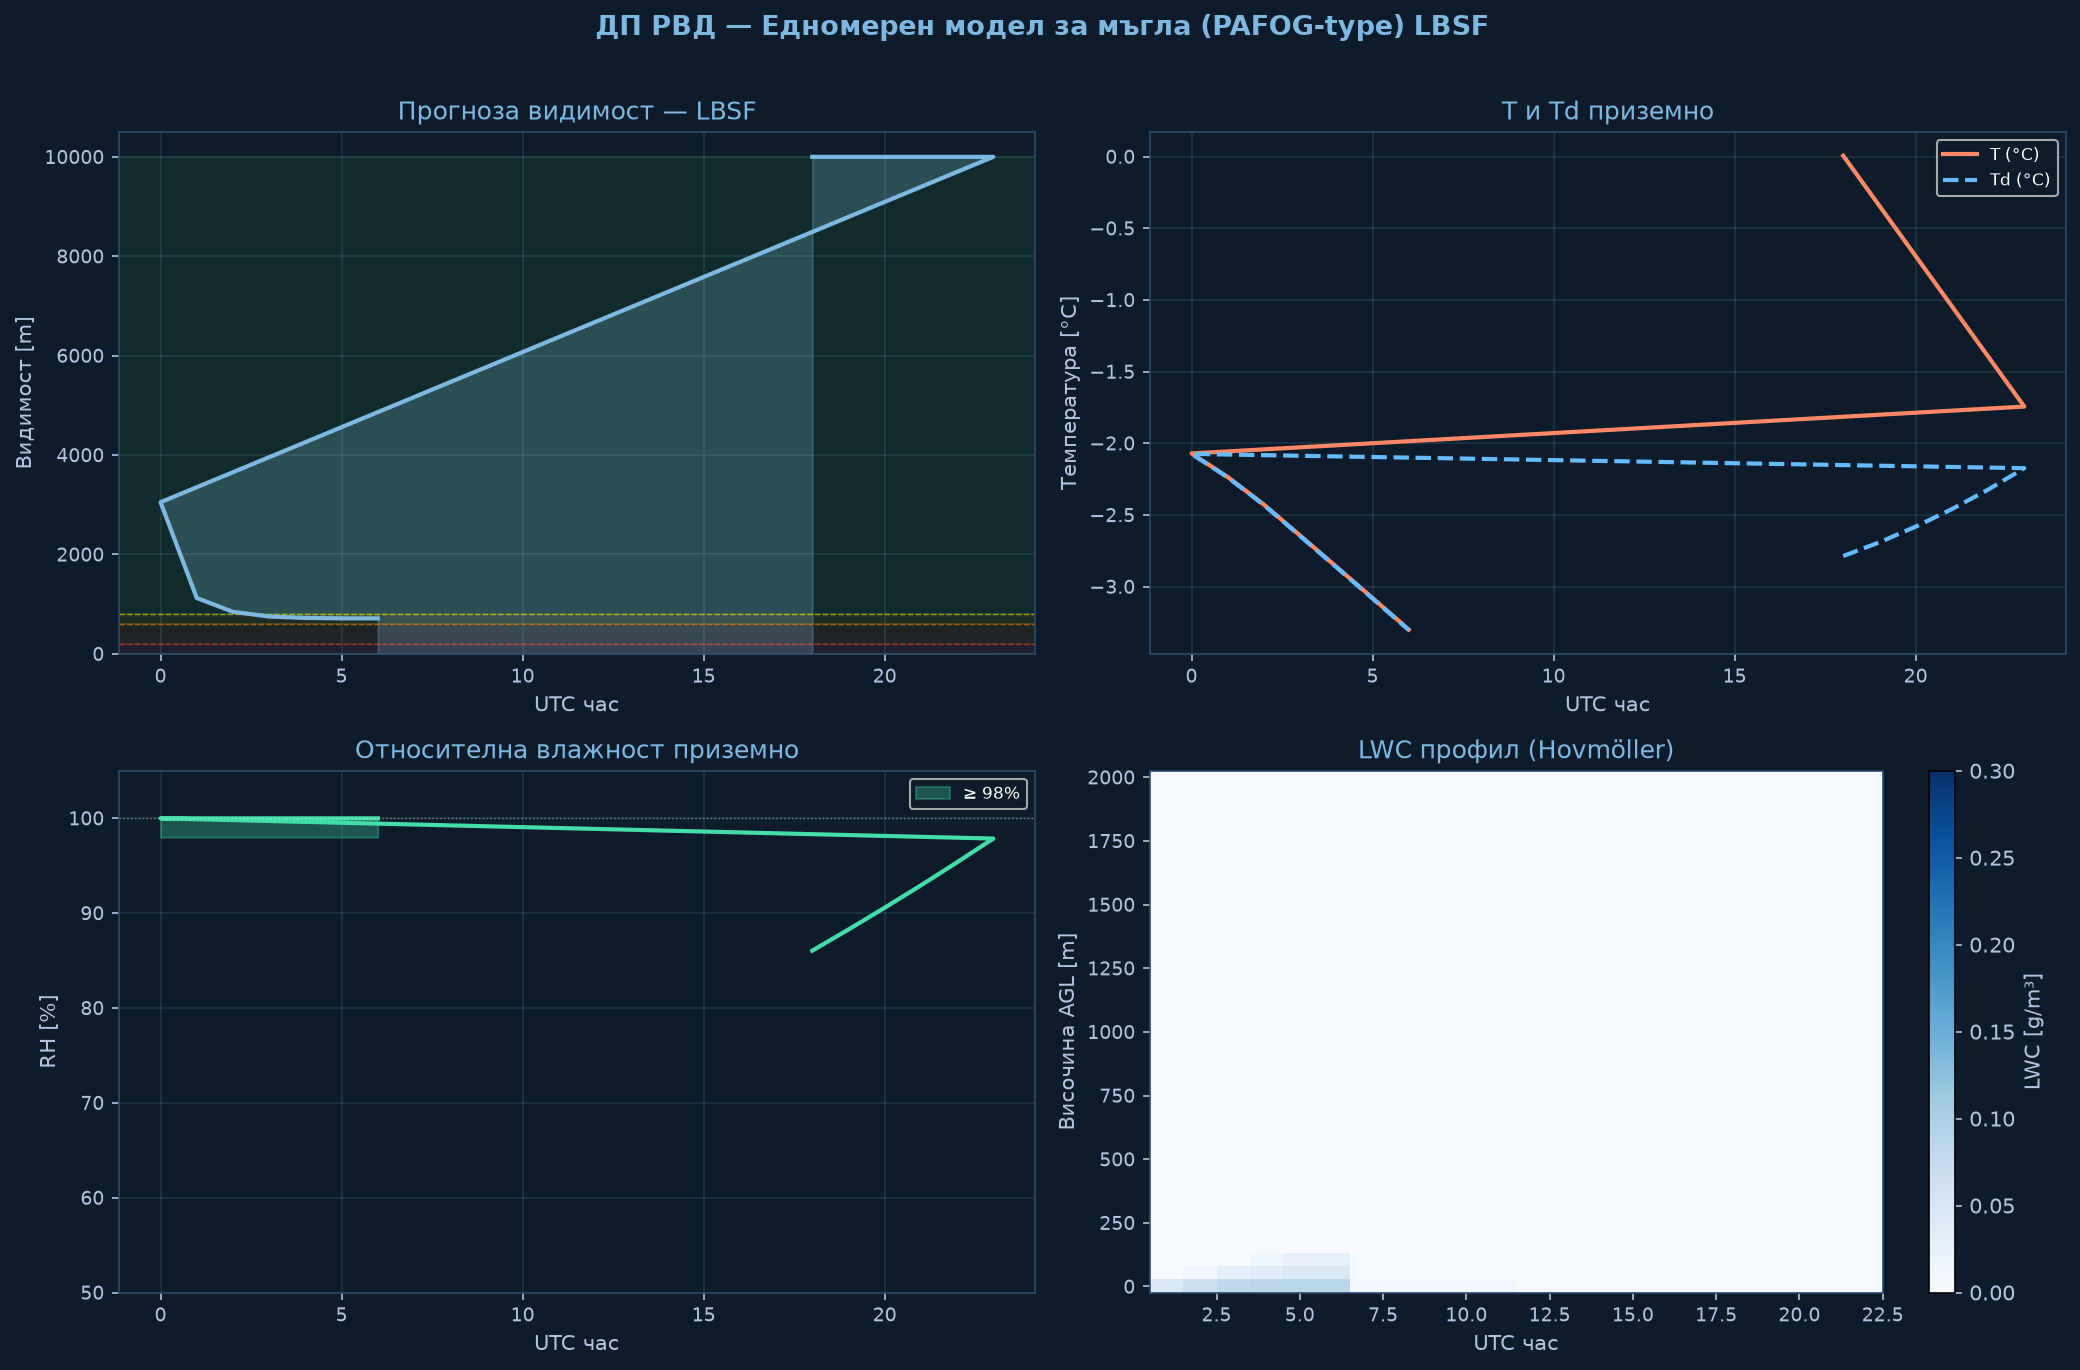

Source data for this figure (header and first rows):
time_h, hour_utc, T_sfc_C, RH_sfc_pct, LWC_sfc_gm3, VIS_sfc_m, CAT
0.0, 18.0, 0.01, 86.0, 0.0, 10000, VFR
1.0, 19.0, -0.34, 88.3, 0.0, 10000, VFR
2.0, 20.0, -0.69, 90.6, 0.0, 10000, VFR
3.0, 21.0, -1.04, 92.9, 0.0, 10000, VFR
4.0, 22.0, -1.39, 95.4, 0.0, 10000, VFR
5.0, 23.0, -1.74, 97.9, 0.0, 10000, VFR
6.0, 0.0, -2.07, 100.0, 0.0092, 3049, VFR
7.0, 1.0, -2.24, 100.0, 0.0428, 1122, VFR
8.0, 2.0, -2.43, 100.0, 0.0664, 843, VFR
9.0, 3.0, -2.64, 100.0, 0.0797, 748, MVFR
10.0, 4.0, -2.86, 100.0, 0.0846, 720, MVFR
11.0, 5.0, -3.08, 100.0, 0.0861, 712, MVFR
12.0, 6.0, -3.3, 100.0, 0.0864, 710, MVFR
